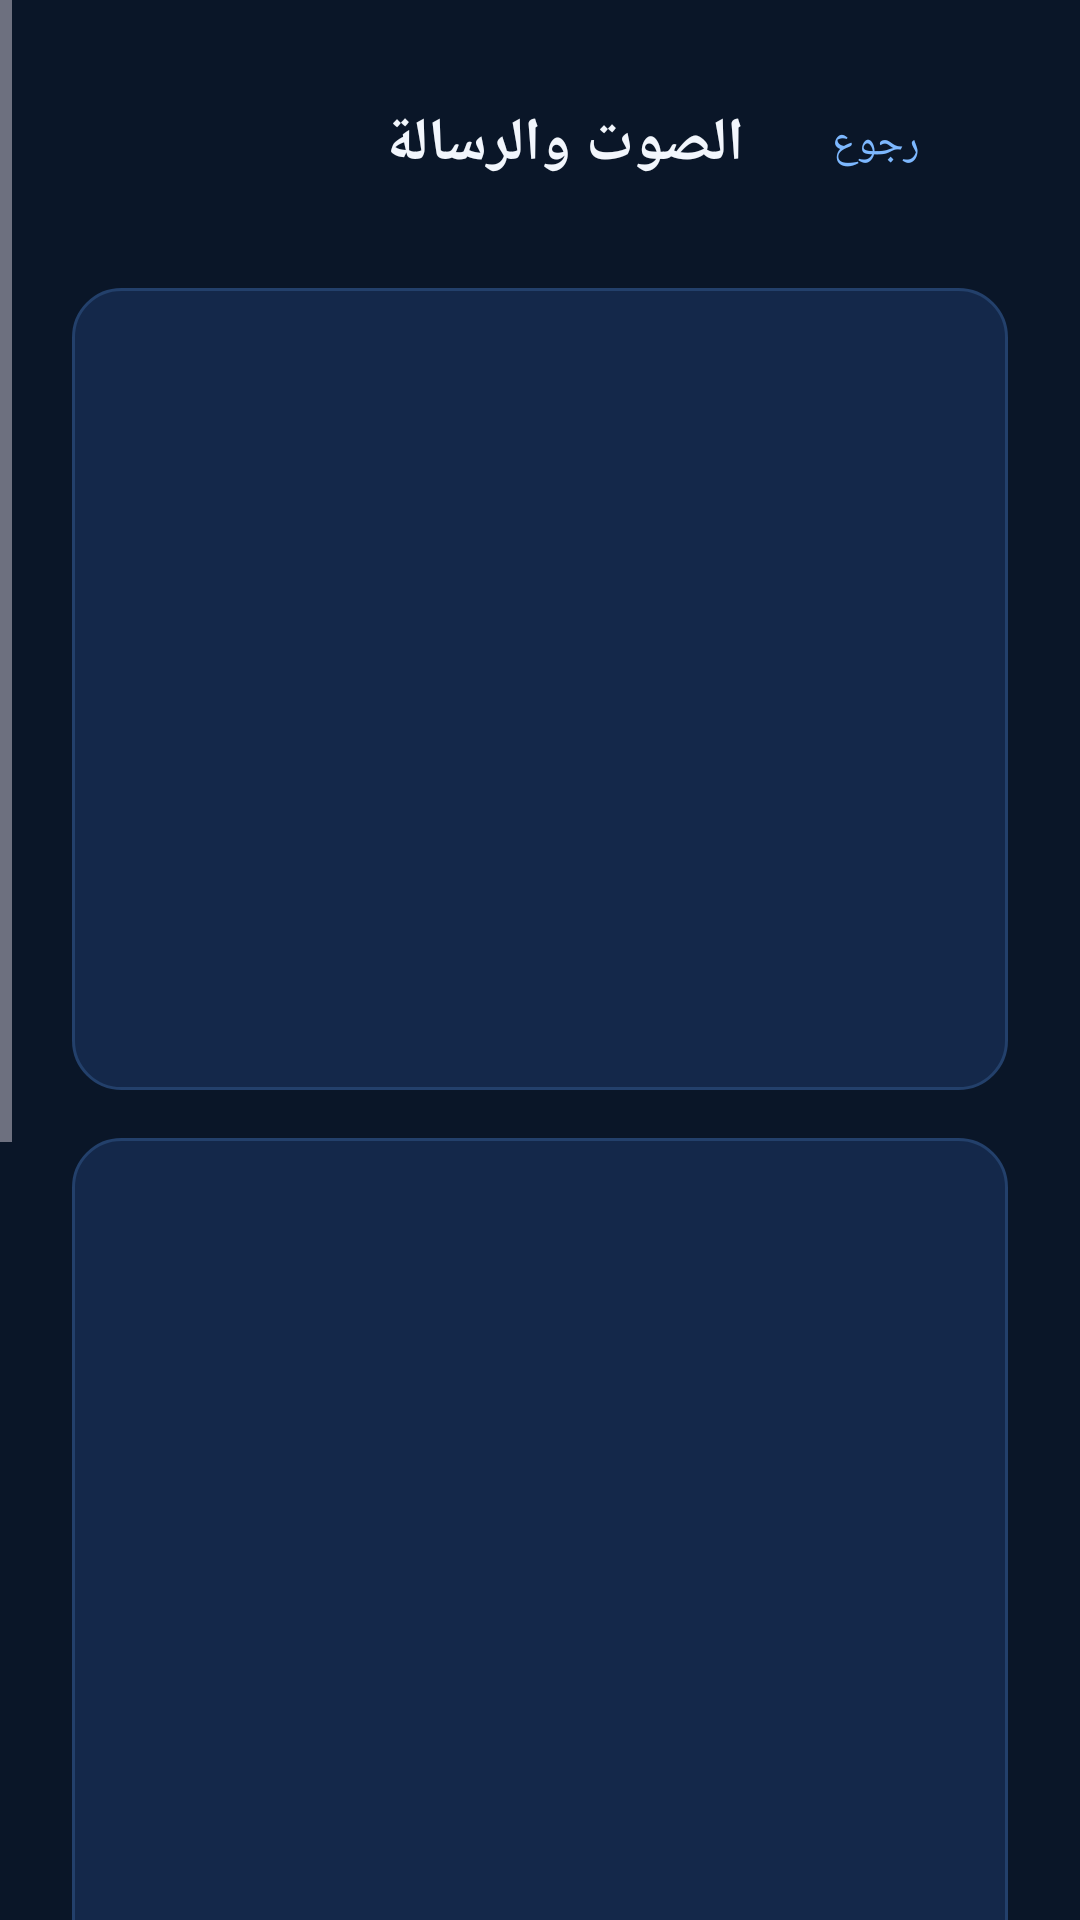

Reconstruct the res/layout file that produces this screen, plus the resources it refers to.
<!-- AndroidManifest.xml: application theme AppTheme -->
<!-- res/layout/activity_voice.xml -->
<?xml version="1.0" encoding="utf-8"?>
<ScrollView xmlns:android="http://schemas.android.com/apk/res/android"
    xmlns:app="http://schemas.android.com/apk/res-auto"
    android:layout_width="match_parent"
    android:layout_height="match_parent"
    android:background="@color/navy_900"
    android:layoutDirection="rtl">

    <LinearLayout
        android:layout_width="match_parent"
        android:layout_height="wrap_content"
        android:orientation="vertical"
        android:padding="24dp">

        <LinearLayout android:layout_width="match_parent" android:layout_height="wrap_content" android:gravity="center_vertical" android:orientation="horizontal" android:paddingBottom="8dp">
            <com.google.android.material.button.MaterialButton android:id="@+id/btnBack" style="@style/Widget.Material3.Button.TextButton" android:layout_width="wrap_content" android:layout_height="wrap_content" android:text="@string/btn_back" android:textColor="@color/blue_300" />
            <TextView android:layout_width="0dp" android:layout_height="wrap_content" android:layout_weight="1" android:text="@string/voice_title" android:textColor="@color/text_primary" android:textSize="20sp" android:textStyle="bold" />
        </LinearLayout>

        <LinearLayout android:layout_width="match_parent" android:layout_height="wrap_content" android:layout_marginTop="16dp" android:background="@drawable/bg_card" android:orientation="vertical" android:padding="16dp">
            <TextView style="@style/SettingLabel" android:text="@string/voice_current" android:textSize="13sp" android:textColor="@color/text_secondary" />
            <TextView android:id="@+id/voiceCurrent" android:layout_width="wrap_content" android:layout_height="wrap_content" android:layout_marginTop="4dp" android:textColor="@color/text_primary" android:textSize="16sp" android:textStyle="bold" />
            <TextView android:id="@+id/voicePending" android:layout_width="wrap_content" android:layout_height="wrap_content" android:layout_marginTop="8dp" android:textColor="@color/amber_400" android:textSize="13sp" android:visibility="gone" />
        </LinearLayout>

        <LinearLayout android:layout_width="match_parent" android:layout_height="wrap_content" android:layout_marginTop="16dp" android:background="@drawable/bg_card" android:orientation="vertical" android:padding="16dp">
            <TextView style="@style/SettingLabel" android:text="@string/voice_message_label" android:textSize="13sp" android:textColor="@color/text_secondary" />
            <TextView android:id="@+id/voiceMessage" android:layout_width="match_parent" android:layout_height="wrap_content" android:layout_marginTop="8dp" android:lineSpacingMultiplier="1.5" android:textColor="@color/text_primary" android:textSize="17sp" />
            <TextView style="@style/HintText" android:text="@string/voice_hint" />
        </LinearLayout>

        <TextView android:id="@+id/voiceError" android:layout_width="match_parent" android:layout_height="wrap_content" android:layout_marginTop="16dp" android:text="@string/voice_error_file" android:textColor="@color/red_400" android:visibility="gone" />

        <com.google.android.material.button.MaterialButton android:id="@+id/btnPick" android:layout_width="match_parent" android:layout_height="wrap_content" android:layout_marginTop="16dp" android:text="@string/voice_pick" android:textColor="@color/navy_900" app:backgroundTint="@color/blue_300" />
        <com.google.android.material.button.MaterialButton android:id="@+id/btnPreview" style="@style/Widget.Material3.Button.OutlinedButton" android:layout_width="match_parent" android:layout_height="wrap_content" android:layout_marginTop="8dp" android:text="@string/voice_preview" android:textColor="@color/blue_300" />
        <com.google.android.material.button.MaterialButton android:id="@+id/btnDefault" style="@style/Widget.Material3.Button.OutlinedButton" android:layout_width="match_parent" android:layout_height="wrap_content" android:layout_marginTop="8dp" android:text="@string/voice_use_default" android:textColor="@color/blue_300" />
        <com.google.android.material.button.MaterialButton android:id="@+id/btnSaveVoice" android:layout_width="match_parent" android:layout_height="wrap_content" android:layout_marginTop="24dp" android:text="@string/voice_save" android:textColor="@color/navy_900" app:backgroundTint="@color/green_400" />
    </LinearLayout>
</ScrollView>
<!-- resources referenced by this layout -->
<resources>
  <color name="amber_400">#F5B841</color>
  <color name="blue_300">#7DB8FF</color>
  <color name="green_400">#34D399</color>
  <color name="navy_900">#0A1628</color>
  <color name="red_400">#FF6B78</color>
  <color name="text_primary">#F2F6FC</color>
  <color name="text_secondary">#A9B8CF</color>
  <!-- drawable bg_card (drawable) -->
  <?xml version="1.0" encoding="utf-8"?>
  <shape xmlns:android="http://schemas.android.com/apk/res/android" android:shape="rectangle">
      <solid android:color="@color/navy_700" />
      <stroke android:width="1dp" android:color="@color/stroke" />
      <corners android:radius="16dp" />
  </shape>
  <string name="btn_back">رجوع</string>
  <string name="voice_current">الصوت الحالي</string>
  <string name="voice_error_file">الملف غير صالح أو أكبر من 5 ميجابايت.</string>
  <string name="voice_hint">الملف المخصص يُستخدم فقط عند تفعيل صيغة الدواء. يُشغَّل التنبيه من 1 إلى 3 مرات حسب الإعدادات.</string>
  <string name="voice_message_label">نص الرسالة الصوتية</string>
  <string name="voice_pick">اختيار ملف MP3 أو WAV</string>
  <string name="voice_preview">معاينة الصوت</string>
  <string name="voice_save">حفظ الصوت</string>
  <string name="voice_title">الصوت والرسالة</string>
  <string name="voice_use_default">العودة للصوت الافتراضي</string>
  <style name="HintText">
          <item name="android:layout_width">match_parent</item>
          <item name="android:layout_height">wrap_content</item>
          <item name="android:layout_marginTop">4dp</item>
          <item name="android:lineSpacingMultiplier">1.5</item>
          <item name="android:textColor">@color/text_muted</item>
          <item name="android:textSize">13sp</item>
      </style>
  <style name="SettingLabel">
          <item name="android:layout_width">0dp</item>
          <item name="android:layout_height">wrap_content</item>
          <item name="android:layout_weight">1</item>
          <item name="android:textColor">@color/text_primary</item>
          <item name="android:textSize">15sp</item>
      </style>
  <style name="AppTheme" parent="Theme.Material3.Dark.NoActionBar">
          <item name="colorPrimary">@color/blue_500</item>
          <item name="colorOnPrimary">@color/navy_900</item>
          <item name="colorSecondary">@color/blue_300</item>
          <item name="colorSurface">@color/navy_700</item>
          <item name="colorOnSurface">@color/text_primary</item>
          <item name="colorError">@color/red_400</item>
          <item name="android:colorBackground">@color/navy_900</item>
          <item name="android:windowBackground">@color/navy_900</item>
          <item name="android:statusBarColor">@color/navy_900</item>
          <item name="android:navigationBarColor">@color/navy_900</item>
          <item name="android:windowLightStatusBar">false</item>
      </style>
  <color name="navy_700">#14284A</color>
  <color name="stroke">#23406B</color>
  <color name="text_muted">#8A9BB5</color>
  <color name="blue_500">#3B82F6</color>
</resources>
